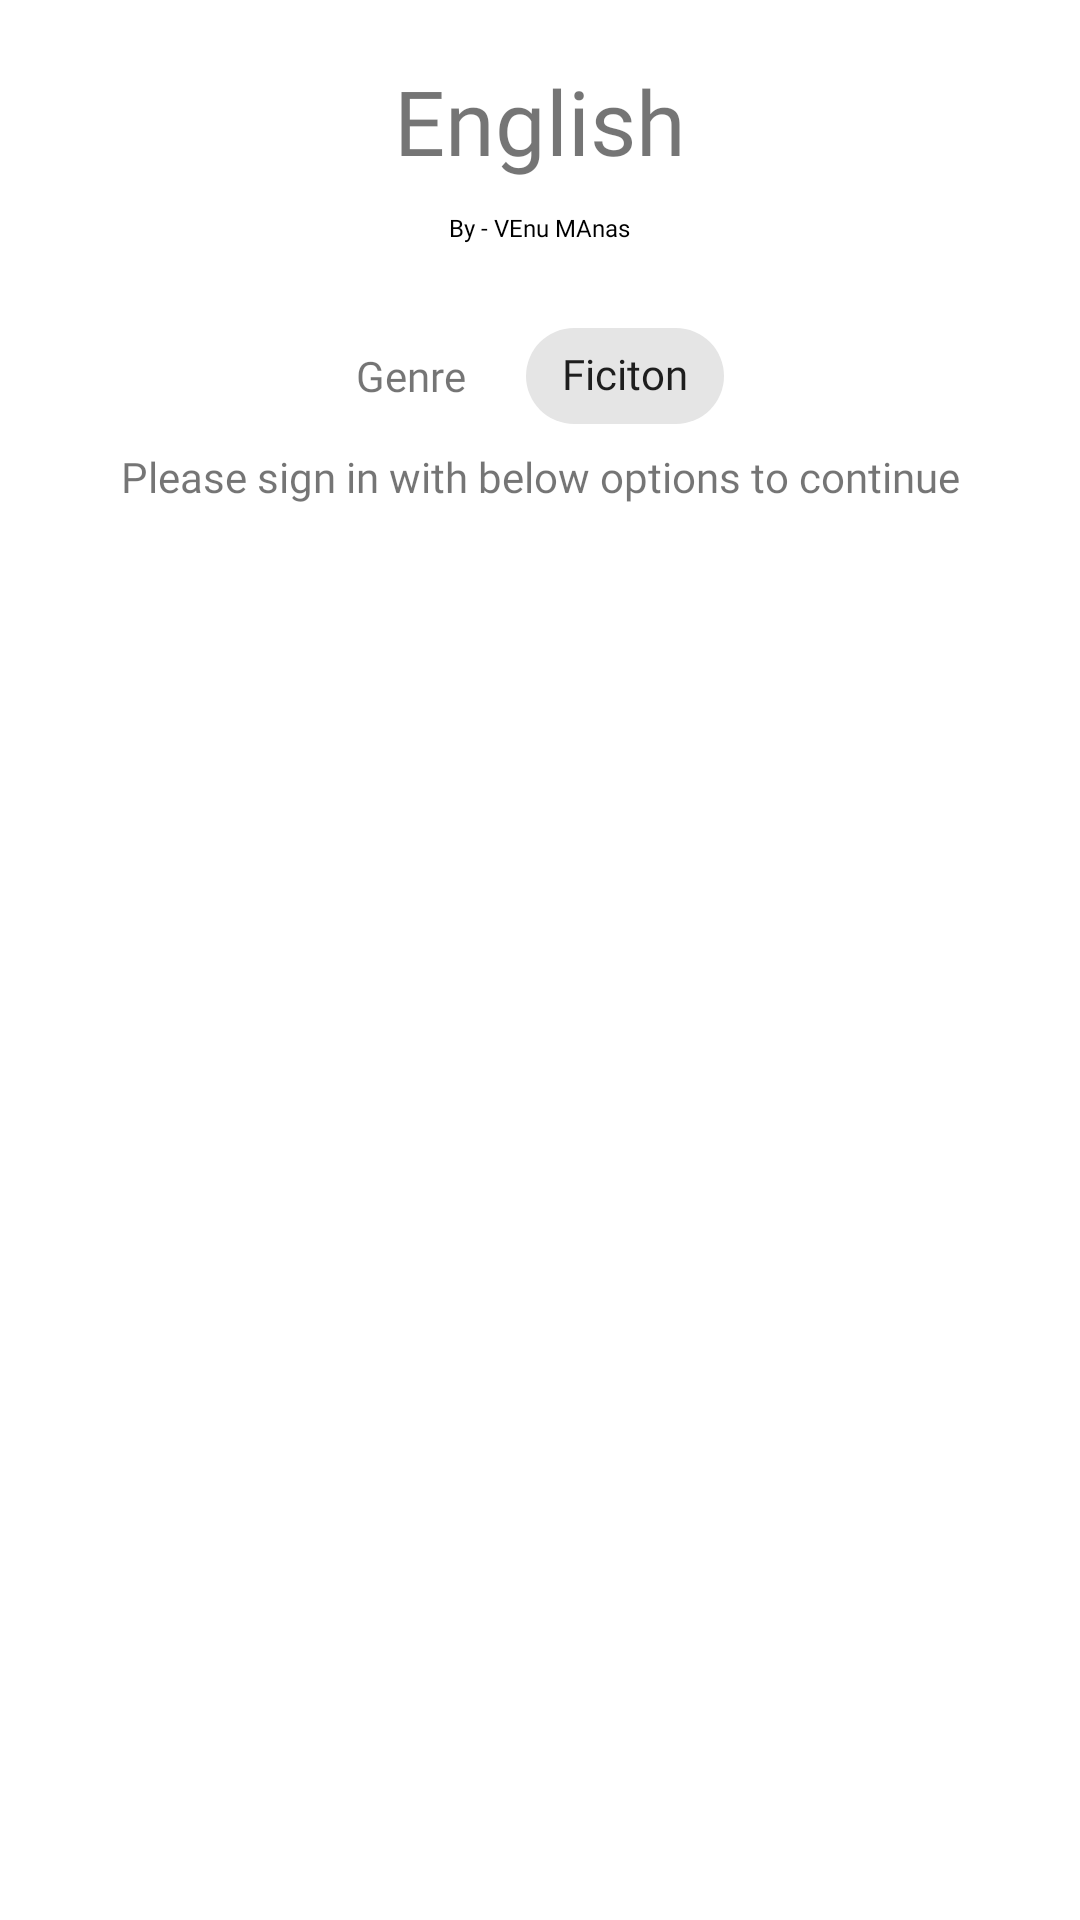

Android layout source for this screen:
<!-- AndroidManifest.xml: application theme AppTheme -->
<!-- res/layout/nested_scroll.xml -->
<?xml version="1.0" encoding="utf-8"?>
<androidx.core.widget.NestedScrollView android:layout_width="match_parent"
    android:layout_height="wrap_content"
    xmlns:app="http://schemas.android.com/apk/res-auto"
    android:scrollbars="none"
    app:layout_behavior="com.google.android.material.appbar.AppBarLayout$ScrollingViewBehavior"
    xmlns:android="http://schemas.android.com/apk/res/android">

        <RelativeLayout
            android:layout_width="match_parent"
            android:layout_height="wrap_content"
            app:layout_constraintEnd_toEndOf="parent"
            app:layout_constraintStart_toStartOf="parent"
            android:layout_marginTop="@dimen/twenty"
            app:layout_constraintTop_toTopOf="parent"
            >


            <TextView
                android:id="@+id/stit"
                android:layout_width="wrap_content"
                android:layout_height="wrap_content"
                android:layout_centerHorizontal="true"
                android:fontFamily="@font/raleway"
                android:text="@string/english"
                android:textAlignment="center"
                android:textSize="30dp" />

            <TextView
                android:id="@+id/author"
                android:layout_width="wrap_content"
                android:layout_height="wrap_content"
                android:layout_below="@id/stit"
                android:layout_centerHorizontal="true"
                android:layout_marginTop="10dp"
                android:fontFamily="@font/gabriela"
                android:text="By - VEnu MAnas"
                android:textColor="@color/black"
                android:textSize="8sp" />

            <RelativeLayout
                android:id="@+id/rl1"
                android:layout_width="wrap_content"
                android:layout_height="wrap_content"
                android:layout_below="@id/author"
                android:layout_centerHorizontal="true"
                android:layout_marginTop="@dimen/twenty">

                <TextView
                    android:id="@+id/genre"
                    android:layout_width="wrap_content"
                    android:layout_height="wrap_content"
                    android:layout_centerVertical="true"
                    android:fontFamily="@font/raleway"
                    android:text="@string/genre" />

                <com.google.android.material.chip.Chip
                    android:layout_width="wrap_content"
                    android:layout_height="wrap_content"
                    android:clickable="false"
                    android:textAppearance="@style/ChipStyle"
                   android:id="@+id/gchip"
                    android:layout_marginLeft="@dimen/twenty"
                    android:layout_toRightOf="@id/genre"
                    android:text="@string/ficiton" />
            </RelativeLayout>

            <TextView
                android:id="@+id/content"
                android:layout_width="match_parent"
                android:layout_height="wrap_content"
                android:layout_below="@id/rl1"
                android:fontFamily="@font/crimson_text"
                android:textAlignment="center"
                android:layout_marginHorizontal="2dp"
                android:paddingBottom="80dp"
                android:text="@string/please_sign_in_with_below_options_to_continue" />

        </RelativeLayout>


</androidx.core.widget.NestedScrollView>
<!-- resources referenced by this layout -->
<resources>
  <color name="black">#000000</color>
  <dimen name="twenty">20dp</dimen>
  <string name="english">English</string>
  <string name="ficiton">Ficiton</string>
  <string name="genre">Genre</string>
  <string name="please_sign_in_with_below_options_to_continue">Please sign in with below options to continue</string>
  <style name="ChipStyle" parent="TextAppearance.MaterialComponents.Chip">
          <item name="fontFamily">@font/comfortaa</item>
      </style>
  <style name="AppTheme" parent="Theme.MaterialComponents.Light.NoActionBar">
          
          <item name="colorPrimary">@color/colorPrimary</item>
          <item name="colorPrimaryDark">@color/colorPrimaryDark</item>
          <item name="colorAccent">@color/colorAccent</item>
          <item name="android:typeface">serif</item>
          <item name="android:windowContentTransitions">true</item>
      </style>
  <color name="colorPrimary">#5E35B1</color>
  <color name="colorPrimaryDark">#4A148C</color>
  <color name="colorAccent">#290063</color>
</resources>
